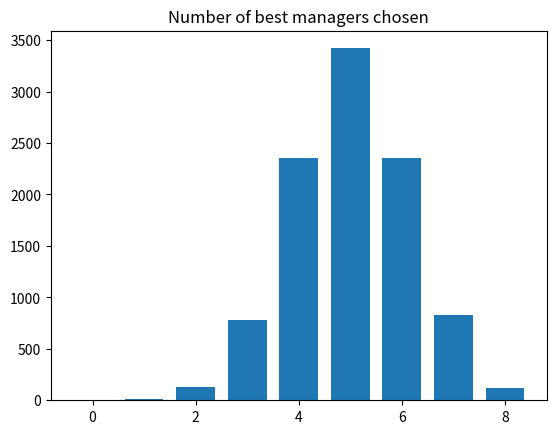

Reproduce this figure in Python.
import numpy as np

rnd = np.random.default_rng()

import matplotlib.pyplot as plt

N = 10000
trial_results = np.zeros(N)

managers = np.repeat(['Worst', 'Best'], [10, 10])

for i in range(N):
    chosen = rnd.choice(managers, size=10, replace=False)
    trial_results[i] = np.sum(chosen == 'Best')

plt.hist(trial_results, bins=range(10), align='left', rwidth=0.75)
plt.title('Number of best managers chosen')